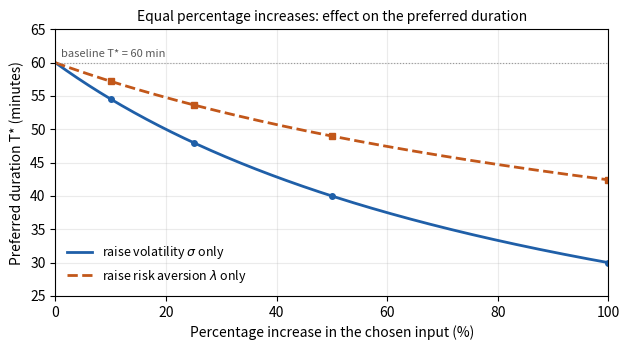

The script that saved this image: (Note: this script raises an exception after producing the figure.)
"""Checkpoint 2: compare equal percentage increases in volatility (sigma) and
risk aversion (lambda) and their effect on the preferred sale duration T*.

Run from the repository root:
    python3 zach/checkpoint-2-analysis.py

Outputs:
    - symbolic results and a comparison table printed to the terminal
    - zach/checkpoint-2-sensitivity.svg (figure used in checkpoint-2.typ)
"""

from pathlib import Path

import matplotlib

matplotlib.use("Agg")
import matplotlib.pyplot as plt
import numpy as np
import sympy as sp

# ---------------------------------------------------------------------------
# 1. Symbolic derivation (SymPy)
# ---------------------------------------------------------------------------
t, T, Q, eta, sigma, lam = sp.symbols("t T Q eta sigma lambda", positive=True)

v = Q / T
x = Q * (1 - t / T)

impact = sp.integrate(eta * v**2, (t, 0, T))
risk = sp.integrate(lam * sigma**2 * x**2, (t, 0, T))
J = sp.simplify(impact + risk)

dJ = sp.diff(J, T)
d2J = sp.simplify(sp.diff(J, T, 2))
T_star = sp.solve(sp.Eq(dJ, 0), T)
assert len(T_star) == 1, T_star
T_star = sp.simplify(T_star[0])

# Elasticities: percentage change in T* per percentage change in each input.
elas_sigma = sp.simplify(sigma / T_star * sp.diff(T_star, sigma))
elas_lam = sp.simplify(lam / T_star * sp.diff(T_star, lam))

# Exact multiplier on T* after raising one input by a fraction p.
p = sp.symbols("p", positive=True)
mult_sigma = sp.simplify(T_star.subs(sigma, (1 + p) * sigma) / T_star)
mult_lam = sp.simplify(T_star.subs(lam, (1 + p) * lam) / T_star)

print("J(T)             =", J)
print("J'(T)            =", sp.simplify(dJ))
print("J''(T)           =", d2J)
print("T*               =", T_star)
print("limit T->0+ of J =", sp.limit(J, T, 0, "+"))
print("limit T->oo of J =", sp.limit(J, T, sp.oo))
print("elasticity sigma =", elas_sigma)
print("elasticity lam   =", elas_lam)
print("T* multiplier, sigma up by p:", mult_sigma)
print("T* multiplier, lam up by p:  ", mult_lam)

# ---------------------------------------------------------------------------
# 2. Illustrative (not market-fitted) inputs
# ---------------------------------------------------------------------------
base = {Q: 100_000, eta: 3e-5, sigma: 0.05, lam: 1e-5}
T_MIN, T_MAX = 5.0, 240.0

J_num = sp.lambdify((T, Q, eta, sigma, lam), J, "numpy")
grid = np.linspace(T_MIN, T_MAX, 470_001)  # step 0.0005 minutes


def best_duration(q, e, s, l):
    """Grid search over the allowed window, endpoints included."""
    values = J_num(grid, q, e, s, l)
    return grid[np.argmin(values)]


def formula_duration(e, s, l):
    unclipped = np.sqrt(3 * e / (l * s**2))
    return min(max(unclipped, T_MIN), T_MAX)


q0, e0, s0, l0 = (float(base[k]) for k in (Q, eta, sigma, lam))
T0 = formula_duration(e0, s0, l0)
print(f"\nBaseline T* = {T0:.4f} min (grid: {best_duration(q0, e0, s0, l0):.4f})")
print(f"Baseline J(T*) = ${J_num(T0, q0, e0, s0, l0):,.2f}")

print("\n increase | T* (sigma up) | change | T* (lambda up) | change")
rows = []
for pct in (10, 25, 50, 100):
    f = 1 + pct / 100
    Ts = formula_duration(e0, s0 * f, l0)
    Tl = formula_duration(e0, s0, l0 * f)
    # numerical check against the grid search
    assert abs(Ts - best_duration(q0, e0, s0 * f, l0)) < 1e-3
    assert abs(Tl - best_duration(q0, e0, s0, l0 * f)) < 1e-3
    rows.append((pct, Ts, Tl))
    print(
        f"   {pct:>4d}%  |  {Ts:9.2f}    | {100 * (Ts / T0 - 1):6.2f}% |"
        f"   {Tl:9.2f}    | {100 * (Tl / T0 - 1):6.2f}%"
    )

# Equivalent lambda increase that matches a given sigma increase.
print("\nlambda increase needed to match a sigma increase of p: (1+p)^2 - 1")
for pct in (10, 25, 50, 100):
    f = 1 + pct / 100
    print(f"   sigma +{pct}%  <=>  lambda +{100 * (f**2 - 1):.1f}%")

# ---------------------------------------------------------------------------
# 3. Figure
# ---------------------------------------------------------------------------
pcts = np.linspace(0, 100, 401)
fac = 1 + pcts / 100
T_sig = np.sqrt(3 * e0 / (l0 * (s0 * fac) ** 2))
T_lam = np.sqrt(3 * e0 / (l0 * fac * s0**2))

fig, ax = plt.subplots(figsize=(6.4, 3.6))
ax.plot(pcts, T_sig, color="#1f5fa8", lw=2, label=r"raise volatility $\sigma$ only")
ax.plot(pcts, T_lam, color="#c2571a", lw=2, ls="--", label=r"raise risk aversion $\lambda$ only")
for pct, Ts, Tl in rows:
    ax.plot(pct, Ts, "o", color="#1f5fa8", ms=4)
    ax.plot(pct, Tl, "s", color="#c2571a", ms=4)
ax.axhline(T0, color="0.6", lw=0.8, ls=":")
ax.text(1, T0 + 0.8, f"baseline T* = {T0:.0f} min", fontsize=8, color="0.35")
ax.set_xlabel("Percentage increase in the chosen input (%)")
ax.set_ylabel("Preferred duration T* (minutes)")
ax.set_xlim(0, 100)
ax.set_ylim(25, 65)
ax.grid(alpha=0.25)
ax.legend(frameon=False, fontsize=9)
ax.set_title("Equal percentage increases: effect on the preferred duration", fontsize=10)
fig.tight_layout()

out = Path(__file__).with_name("checkpoint-2-sensitivity.svg")
fig.savefig(out)
print(f"\nSaved figure to {out}")
